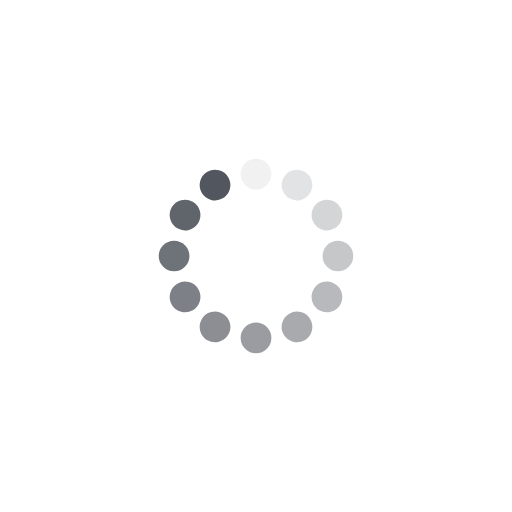
t = 0.00 s
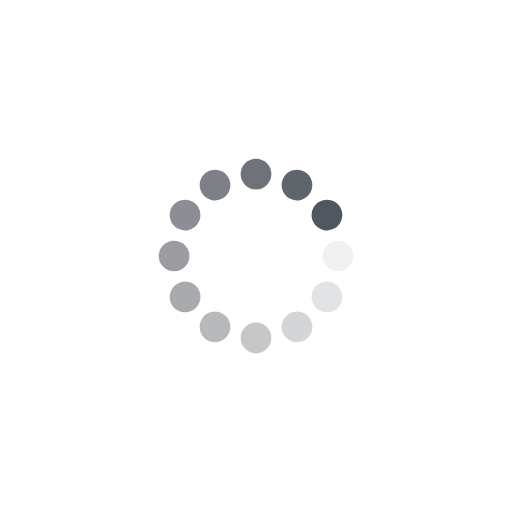
t = 0.25 s
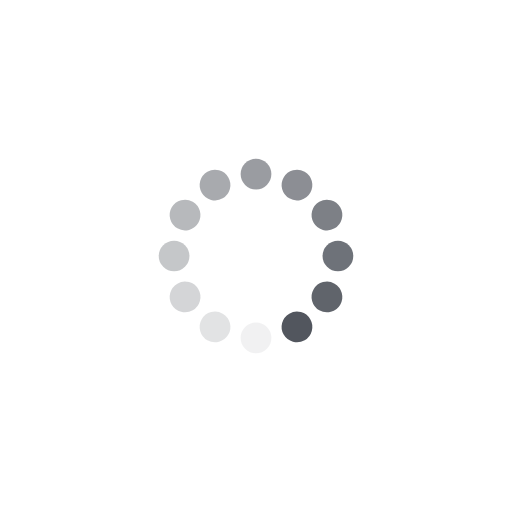
t = 0.50 s
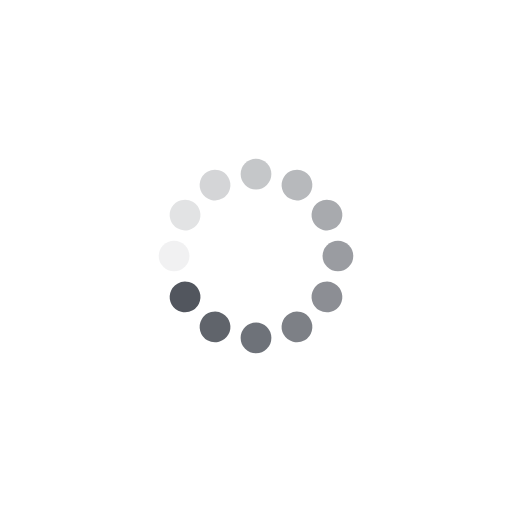
t = 0.75 s

The animated SVG that drew these frames (rendered in a browser with its animation timeline set to each time). Animation: 12 SMIL elements (animate=12); one cycle of 1.00 s, repeats indefinitely.

<svg xmlns="http://www.w3.org/2000/svg" viewBox="0 0 100 100" preserveAspectRatio="xMidYMid" width="211" height="211" style="shape-rendering: auto; display: block; background: rgb(255, 255, 255);" xmlns:xlink="http://www.w3.org/1999/xlink"><g><g transform="rotate(0 50 50)">
  <rect fill="#52565e" height="6" width="6" ry="3" rx="3" y="31" x="47">
    <animate repeatCount="indefinite" begin="-0.9166666666666666s" dur="1s" keyTimes="0;1" values="1;0" attributeName="opacity"></animate>
  </rect>
</g><g transform="rotate(30 50 50)">
  <rect fill="#52565e" height="6" width="6" ry="3" rx="3" y="31" x="47">
    <animate repeatCount="indefinite" begin="-0.8333333333333334s" dur="1s" keyTimes="0;1" values="1;0" attributeName="opacity"></animate>
  </rect>
</g><g transform="rotate(60 50 50)">
  <rect fill="#52565e" height="6" width="6" ry="3" rx="3" y="31" x="47">
    <animate repeatCount="indefinite" begin="-0.75s" dur="1s" keyTimes="0;1" values="1;0" attributeName="opacity"></animate>
  </rect>
</g><g transform="rotate(90 50 50)">
  <rect fill="#52565e" height="6" width="6" ry="3" rx="3" y="31" x="47">
    <animate repeatCount="indefinite" begin="-0.6666666666666666s" dur="1s" keyTimes="0;1" values="1;0" attributeName="opacity"></animate>
  </rect>
</g><g transform="rotate(120 50 50)">
  <rect fill="#52565e" height="6" width="6" ry="3" rx="3" y="31" x="47">
    <animate repeatCount="indefinite" begin="-0.5833333333333334s" dur="1s" keyTimes="0;1" values="1;0" attributeName="opacity"></animate>
  </rect>
</g><g transform="rotate(150 50 50)">
  <rect fill="#52565e" height="6" width="6" ry="3" rx="3" y="31" x="47">
    <animate repeatCount="indefinite" begin="-0.5s" dur="1s" keyTimes="0;1" values="1;0" attributeName="opacity"></animate>
  </rect>
</g><g transform="rotate(180 50 50)">
  <rect fill="#52565e" height="6" width="6" ry="3" rx="3" y="31" x="47">
    <animate repeatCount="indefinite" begin="-0.4166666666666667s" dur="1s" keyTimes="0;1" values="1;0" attributeName="opacity"></animate>
  </rect>
</g><g transform="rotate(210 50 50)">
  <rect fill="#52565e" height="6" width="6" ry="3" rx="3" y="31" x="47">
    <animate repeatCount="indefinite" begin="-0.3333333333333333s" dur="1s" keyTimes="0;1" values="1;0" attributeName="opacity"></animate>
  </rect>
</g><g transform="rotate(240 50 50)">
  <rect fill="#52565e" height="6" width="6" ry="3" rx="3" y="31" x="47">
    <animate repeatCount="indefinite" begin="-0.25s" dur="1s" keyTimes="0;1" values="1;0" attributeName="opacity"></animate>
  </rect>
</g><g transform="rotate(270 50 50)">
  <rect fill="#52565e" height="6" width="6" ry="3" rx="3" y="31" x="47">
    <animate repeatCount="indefinite" begin="-0.16666666666666666s" dur="1s" keyTimes="0;1" values="1;0" attributeName="opacity"></animate>
  </rect>
</g><g transform="rotate(300 50 50)">
  <rect fill="#52565e" height="6" width="6" ry="3" rx="3" y="31" x="47">
    <animate repeatCount="indefinite" begin="-0.08333333333333333s" dur="1s" keyTimes="0;1" values="1;0" attributeName="opacity"></animate>
  </rect>
</g><g transform="rotate(330 50 50)">
  <rect fill="#52565e" height="6" width="6" ry="3" rx="3" y="31" x="47">
    <animate repeatCount="indefinite" begin="0s" dur="1s" keyTimes="0;1" values="1;0" attributeName="opacity"></animate>
  </rect>
</g><g></g></g><!-- [ldio] generated by https://loading.io --></svg>